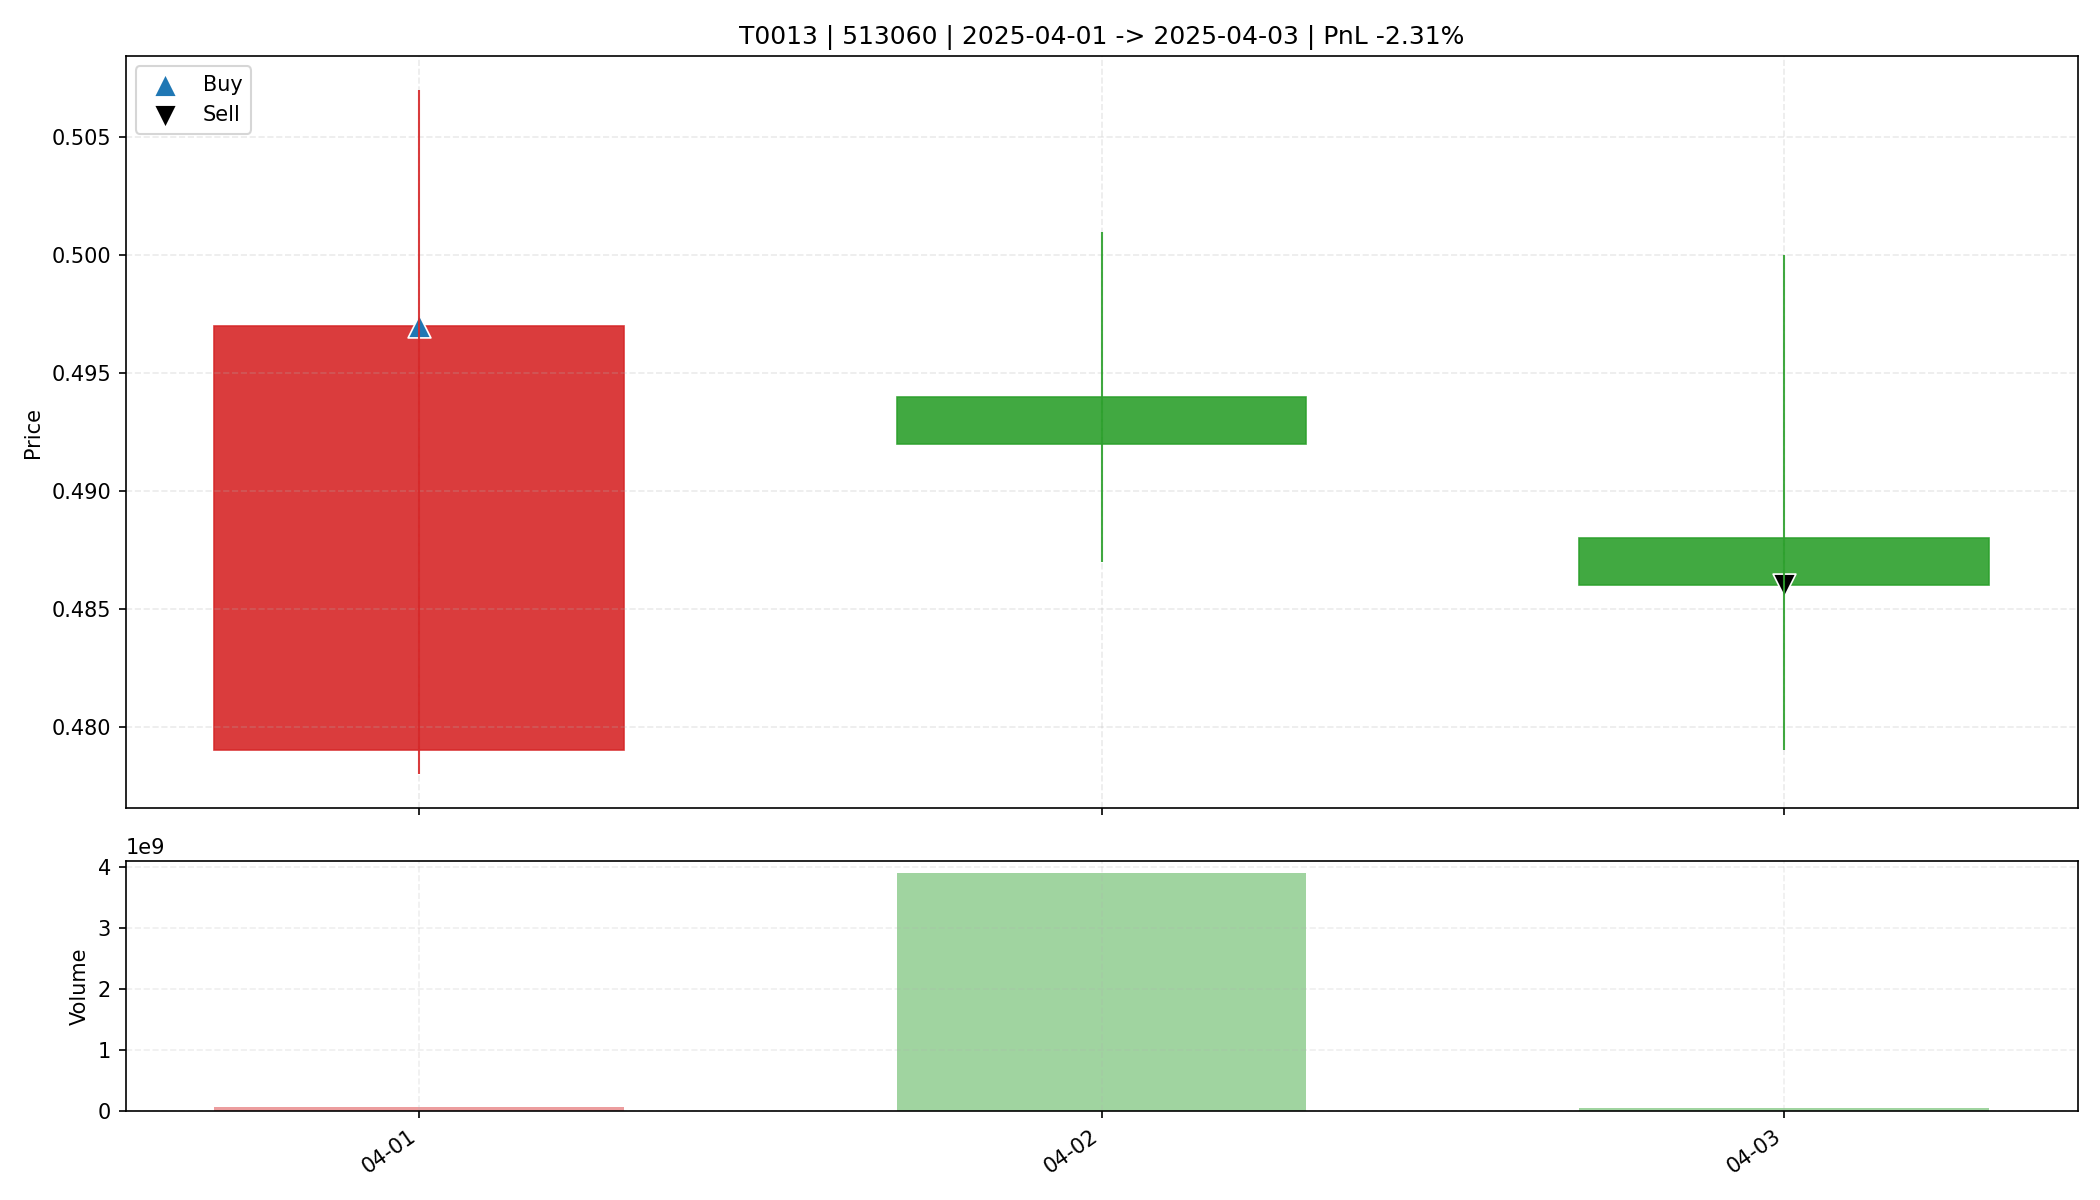

The data file committed next to this chart (first rows):
date, open, high, low, close, amount, volume, trade_id, code, buy_date, sell_date, buy_price, sell_price, matched_shares, buy_reason, sell_reason, sell_profit_pct, sell_hold_days, is_buy_day, is_sell_day, holding_day_index
2025-04-01, 0.479, 0.507, 0.478, 0.497, 3774949632, 75942636, T0013, 513060, 2025-04-01, 2025-04-03, 0.497, 0.486, 33150, 前10日振幅9.1%, 阳线涨幅3.8%, 突破均线, 放量确认关闭, MACD…, 跌破动态保利线, -2.311, 2.0, True, False, 0
2025-04-02, 0.494, 0.501, 0.487, 0.492, 1925351040, 3902011100, T0013, 513060, 2025-04-01, 2025-04-03, 0.497, 0.486, 33150, 前10日振幅9.1%, 阳线涨幅3.8%, 突破均线, 放量确认关闭, MACD…, 跌破动态保利线, -2.311, 2.0, False, False, 1
2025-04-03, 0.488, 0.5, 0.479, 0.486, 2875053312, 58838193, T0013, 513060, 2025-04-01, 2025-04-03, 0.497, 0.486, 33150, 前10日振幅9.1%, 阳线涨幅3.8%, 突破均线, 放量确认关闭, MACD…, 跌破动态保利线, -2.311, 2.0, False, True, 2
